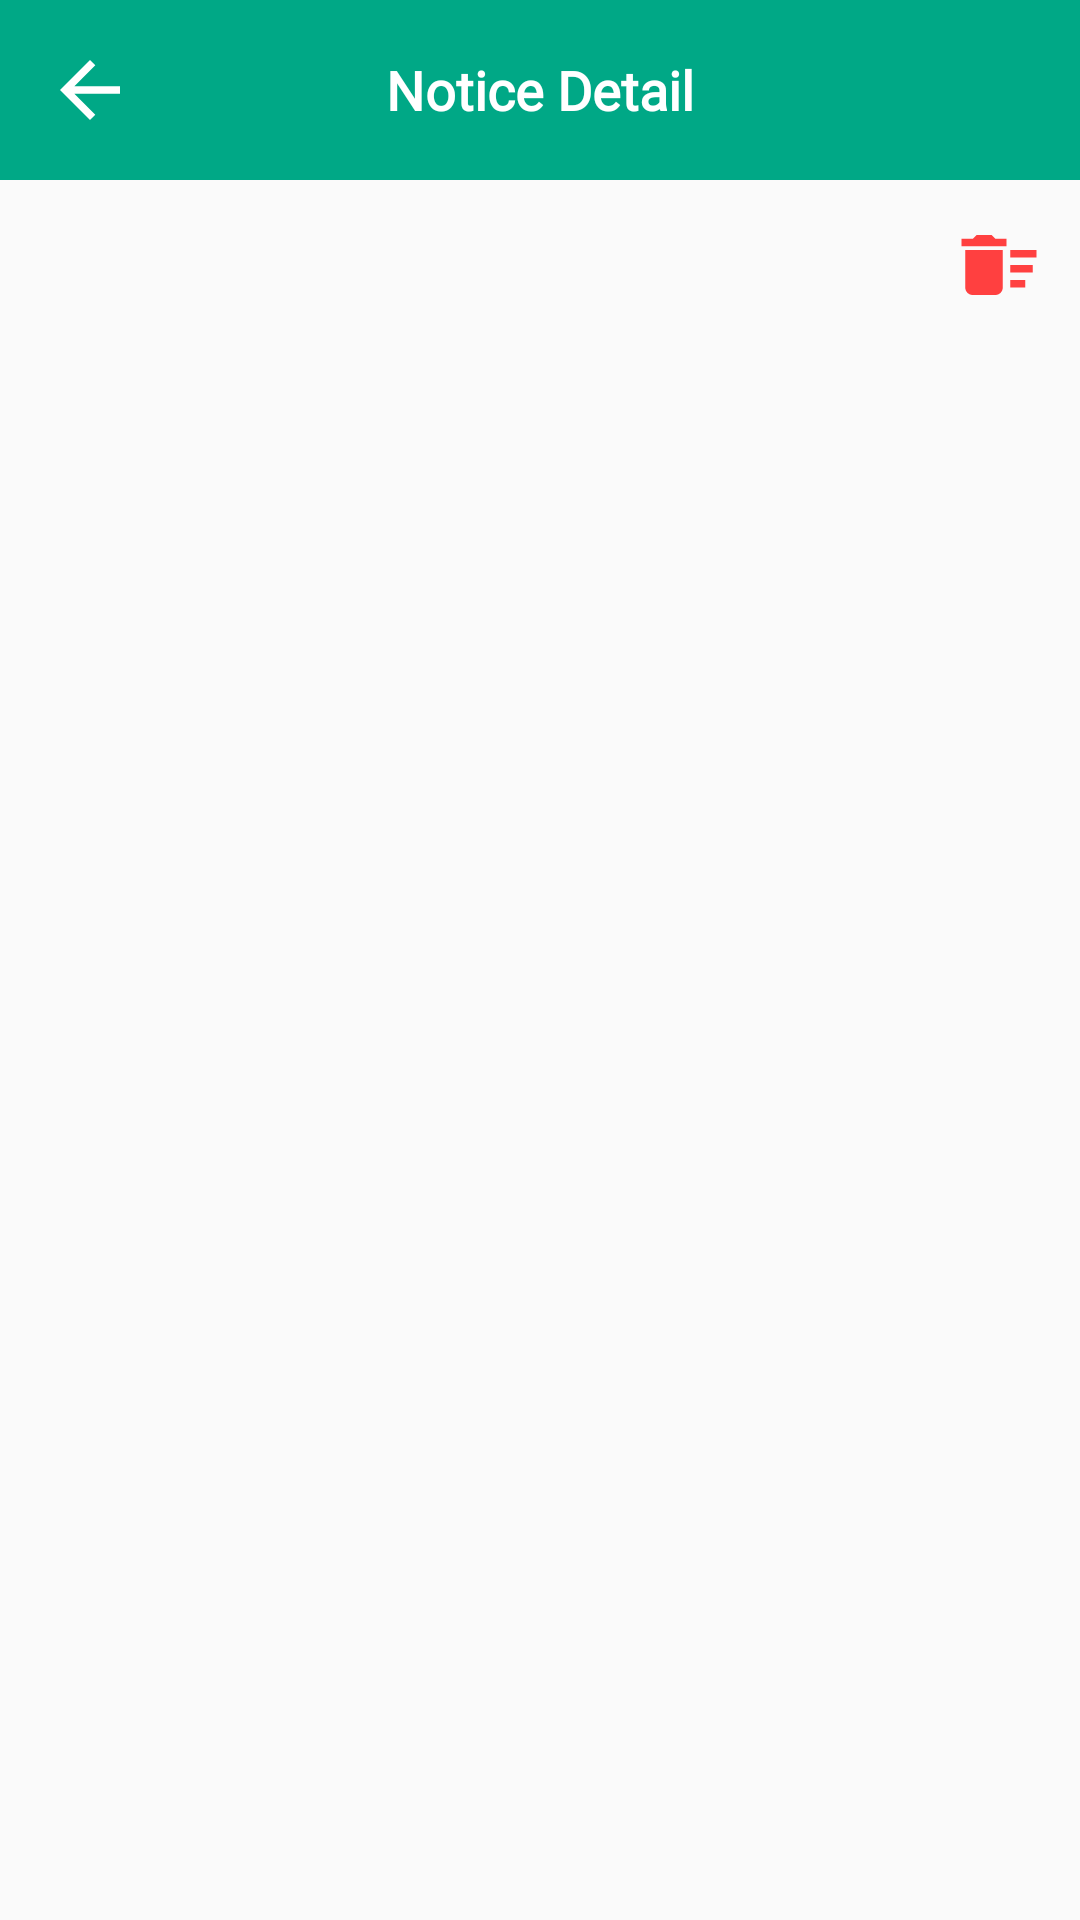

This screen was rendered from an Android layout file. Write that file and the resources it references.
<!-- AndroidManifest.xml: application theme AppTheme -->
<!-- res/layout/activity_particular_notice.xml -->
<?xml version="1.0" encoding="utf-8"?>
<LinearLayout
    xmlns:android="http://schemas.android.com/apk/res/android"
    xmlns:app="http://schemas.android.com/apk/res-auto"
    xmlns:tools="http://schemas.android.com/tools"
    android:layout_width="match_parent"
    android:layout_height="match_parent"
    tools:context=".NoticeAndNotification.ParticularNoticeActivity"
    android:orientation="vertical">

    <FrameLayout
        android:layout_width="match_parent"
        android:layout_height="60dp"
        android:background="@color/colorPrimaryDark">

        <ImageView
            android:id="@+id/backFromNoticeId"
            android:layout_width="30dp"
            android:layout_height="30dp"
            android:src="@drawable/back_arrow"
            android:layout_gravity="center|left"
            android:layout_marginLeft="15dp"/>

        <TextView
            android:layout_gravity="center"
            android:layout_width="wrap_content"
            android:layout_height="wrap_content"
            android:text="Notice Detail"
            android:textColor="#fff"
            android:textStyle="bold"
            android:fontFamily="@font/poppinsbold"
            android:textSize="18sp"/>

    </FrameLayout>

    <ScrollView
        android:layout_width="match_parent"
        android:layout_height="match_parent"
        android:paddingBottom="5dp">

        <LinearLayout
            android:layout_width="match_parent"
            android:layout_height="match_parent"
            android:padding="10dp"
            android:orientation="vertical">

            <LinearLayout
                android:layout_width="match_parent"
                android:layout_height="wrap_content"
                android:orientation="horizontal"
                android:weightSum="100">

                <TextView
                    android:id="@+id/noticeTitleId"
                    android:layout_width="0dp"
                    android:layout_height="wrap_content"
                    android:layout_weight="90"
                    android:fontFamily="sans-serif"
                    android:paddingBottom="10dp"
                    android:textColor="#FF58A0"
                    android:textSize="20sp"
                    android:textStyle="bold" />

                <ImageView
                    android:id="@+id/deleteNoticeId"
                    android:layout_width="0dp"
                    android:layout_height="30dp"
                    android:layout_weight="10"
                    android:src="@drawable/ic_baseline_delete_sweep_24"
                    android:layout_gravity="center"/>

            </LinearLayout>

            <TextView
                android:id="@+id/noticeDetailsId"
                android:layout_width="match_parent"
                android:layout_height="wrap_content"
                android:layout_below="@+id/noticeTitleId"
                android:fontFamily="sans-serif"
                android:paddingTop="10dp"
                android:paddingBottom="10dp"
                android:textColor="#000"
                android:textSize="16sp" />

            <TextView
                android:id="@+id/noticeDateId"
                android:layout_width="match_parent"
                android:layout_height="wrap_content"
                android:layout_below="@+id/noticeDetailsId"
                android:layout_gravity="center"
                android:fontFamily="sans-serif"
                android:textColor="@color/colorPrimaryDark"
                android:textSize="18sp"
                android:textStyle="bold"
                android:layout_marginTop="10dp"/>

        </LinearLayout>

    </ScrollView>

</LinearLayout>
<!-- resources referenced by this layout -->
<resources>
  <color name="colorPrimaryDark">#00A886</color>
  <!-- drawable back_arrow (drawable) -->
  <vector android:autoMirrored="true" android:height="26dp"
      android:tint="#fff" android:viewportHeight="24"
      android:viewportWidth="24" android:width="26dp" xmlns:android="http://schemas.android.com/apk/res/android">
      <path android:fillColor="#fff" android:pathData="M20,11H7.83l5.59,-5.59L12,4l-8,8 8,8 1.41,-1.41L7.83,13H20v-2z"/>
  </vector>
  <!-- drawable ic_baseline_delete_sweep_24 (drawable) -->
  <vector android:height="24dp" android:tint="#FF4040"
      android:viewportHeight="24" android:viewportWidth="24"
      android:width="24dp" xmlns:android="http://schemas.android.com/apk/res/android">
      <path android:fillColor="@android:color/white" android:pathData="M15,16h4v2h-4zM15,8h7v2h-7zM15,12h6v2h-6zM3,18c0,1.1 0.9,2 2,2h6c1.1,0 2,-0.9 2,-2L13,8L3,8v10zM14,5h-3l-1,-1L6,4L5,5L2,5v2h12z"/>
  </vector>
  <style name="AppTheme" parent="Theme.AppCompat.Light.NoActionBar">
  
          <item name="colorPrimary">@color/colorPrimary</item>
          <item name="colorPrimaryDark">@color/colorPrimaryDark</item>
          <item name="colorAccent">@color/colorAccent</item>
  
      </style>
  <color name="colorPrimary">#06BFAD</color>
  <color name="colorAccent">#FF03DAC5</color>
</resources>
